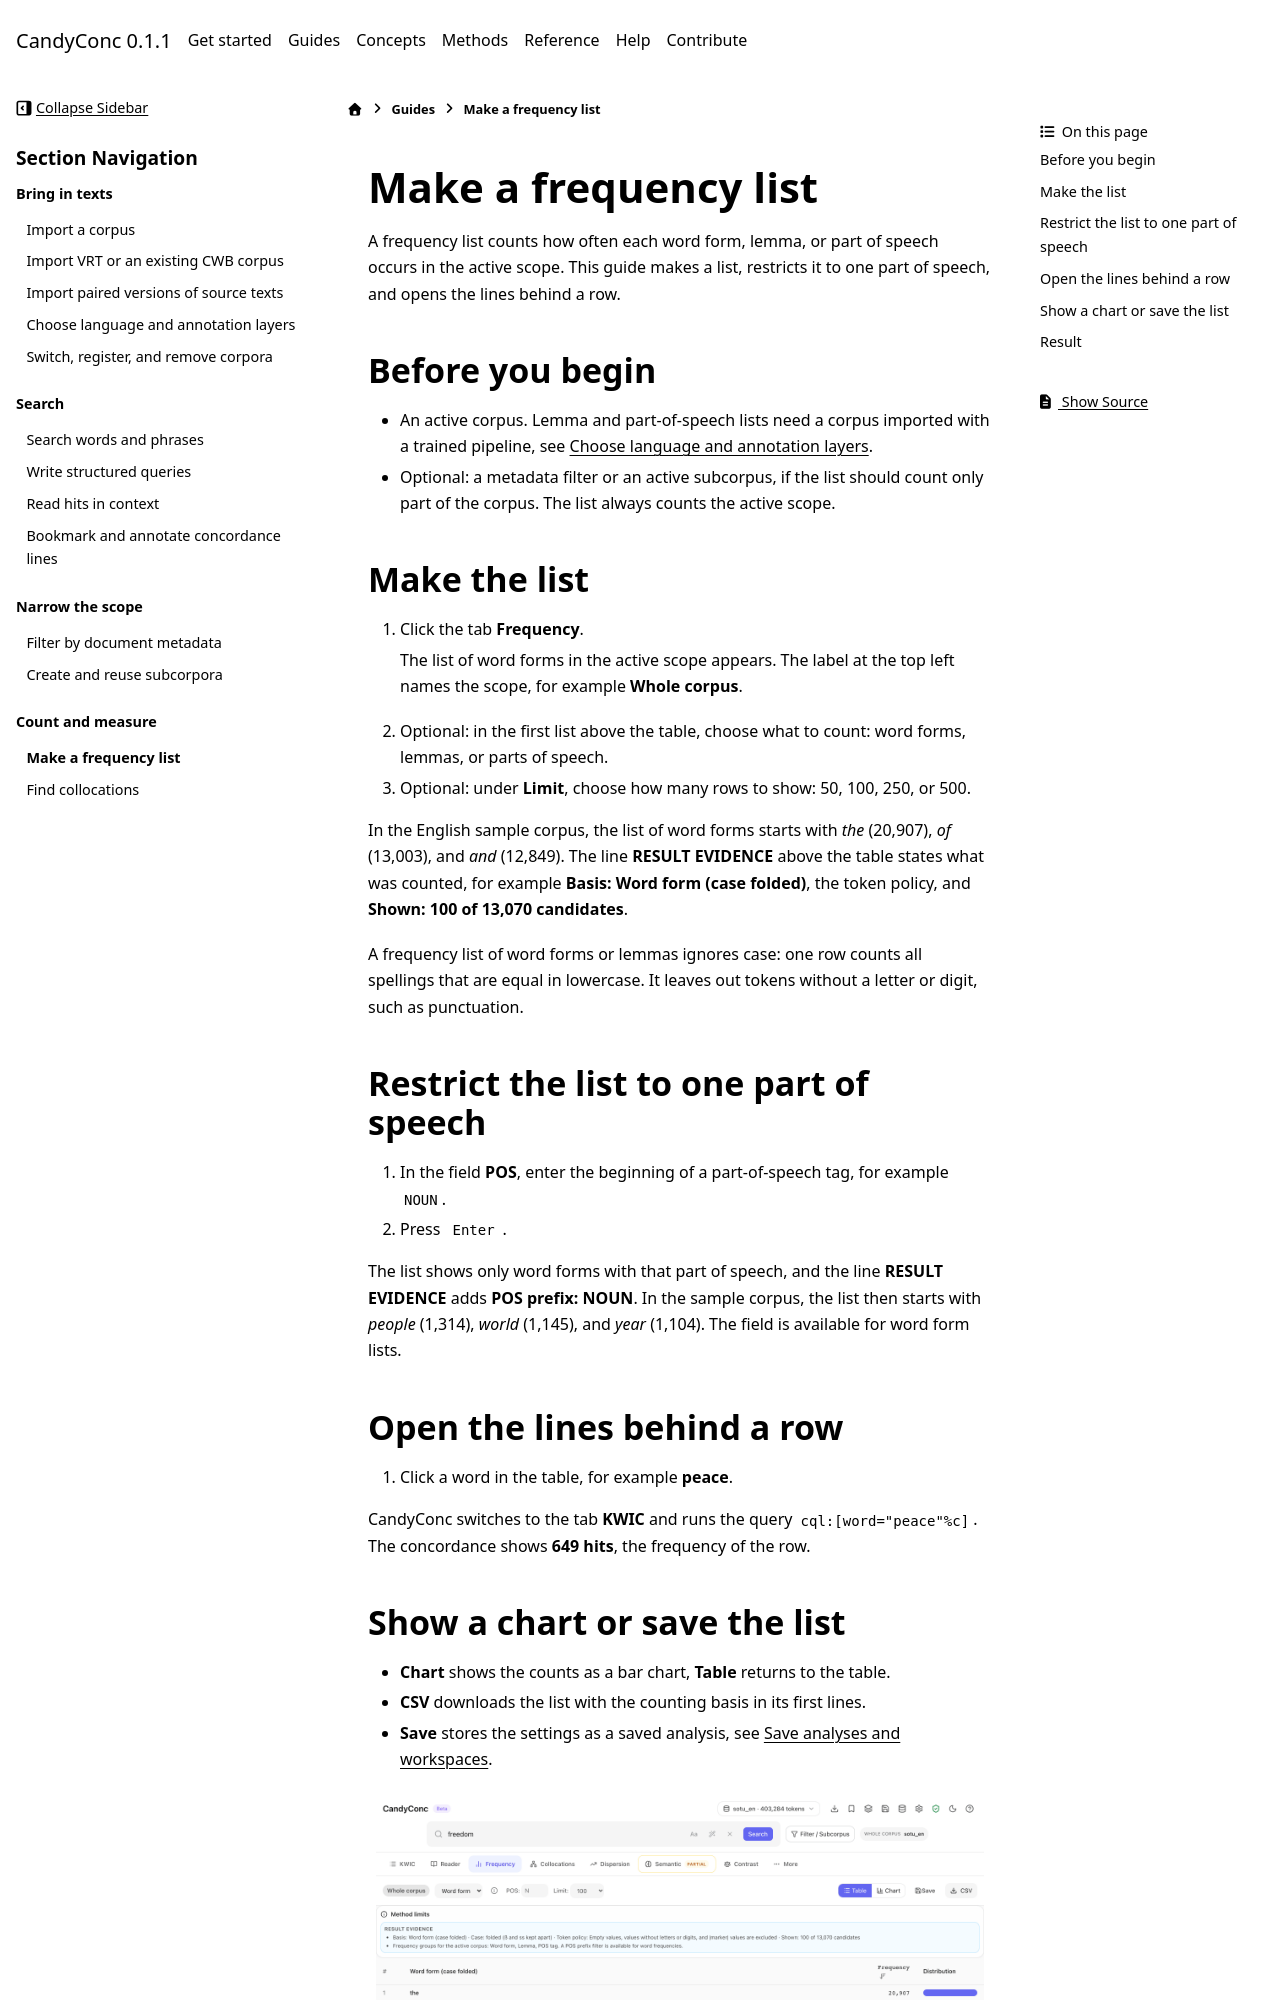

repository: miweru/CandyConc · page: guides/count-and-measure/frequency-lists.html · generator: sphinx

# Make a frequency list

A frequency list counts how often each word form, lemma, or part of speech
occurs in the active scope. This guide makes a list, restricts it to one
part of speech, and opens the lines behind a row.

## Before you begin

- An active corpus. Lemma and part-of-speech lists need a corpus imported
  with a trained pipeline, see
  [Choose language and annotation layers](../bring-in-texts/choose-annotation.md).
- Optional: a metadata filter or an active subcorpus, if the list should
  count only part of the corpus. The list always counts the active scope.

## Make the list

1. Click the tab **Frequency**.

   The list of word forms in the active scope appears. The label at the top
   left names the scope, for example **Whole corpus**.

2. Optional: in the first list above the table, choose what to count: word
   forms, lemmas, or parts of speech.
3. Optional: under **Limit**, choose how many rows to show: 50, 100, 250, or
   500.

In the English sample corpus, the list of word forms starts with *the*
(20,907), *of* (13,003), and *and* (12,849). The line
**RESULT EVIDENCE** above the table states what was counted, for example
**Basis: Word form (case folded)**, the token policy, and
**Shown: 100 of 13,070 candidates**.

A frequency list of word forms or lemmas ignores case: one row counts all
spellings that are equal in lowercase. It leaves out tokens without a letter
or digit, such as punctuation.

## Restrict the list to one part of speech

1. In the field **POS**, enter the beginning of a part-of-speech tag, for
   example `NOUN`.
2. Press <kbd>Enter</kbd>.

The list shows only word forms with that part of speech, and the line
**RESULT EVIDENCE** adds **POS prefix: NOUN**. In the sample corpus, the
list then starts with *people* (1,314), *world* (1,145), and *year* (1,104).
The field is available for word form lists.

## Open the lines behind a row

1. Click a word in the table, for example **peace**.

CandyConc switches to the tab **KWIC** and runs the query
`cql:[word="peace"%c]`. The concordance shows **649 hits**, the frequency of
the row.
